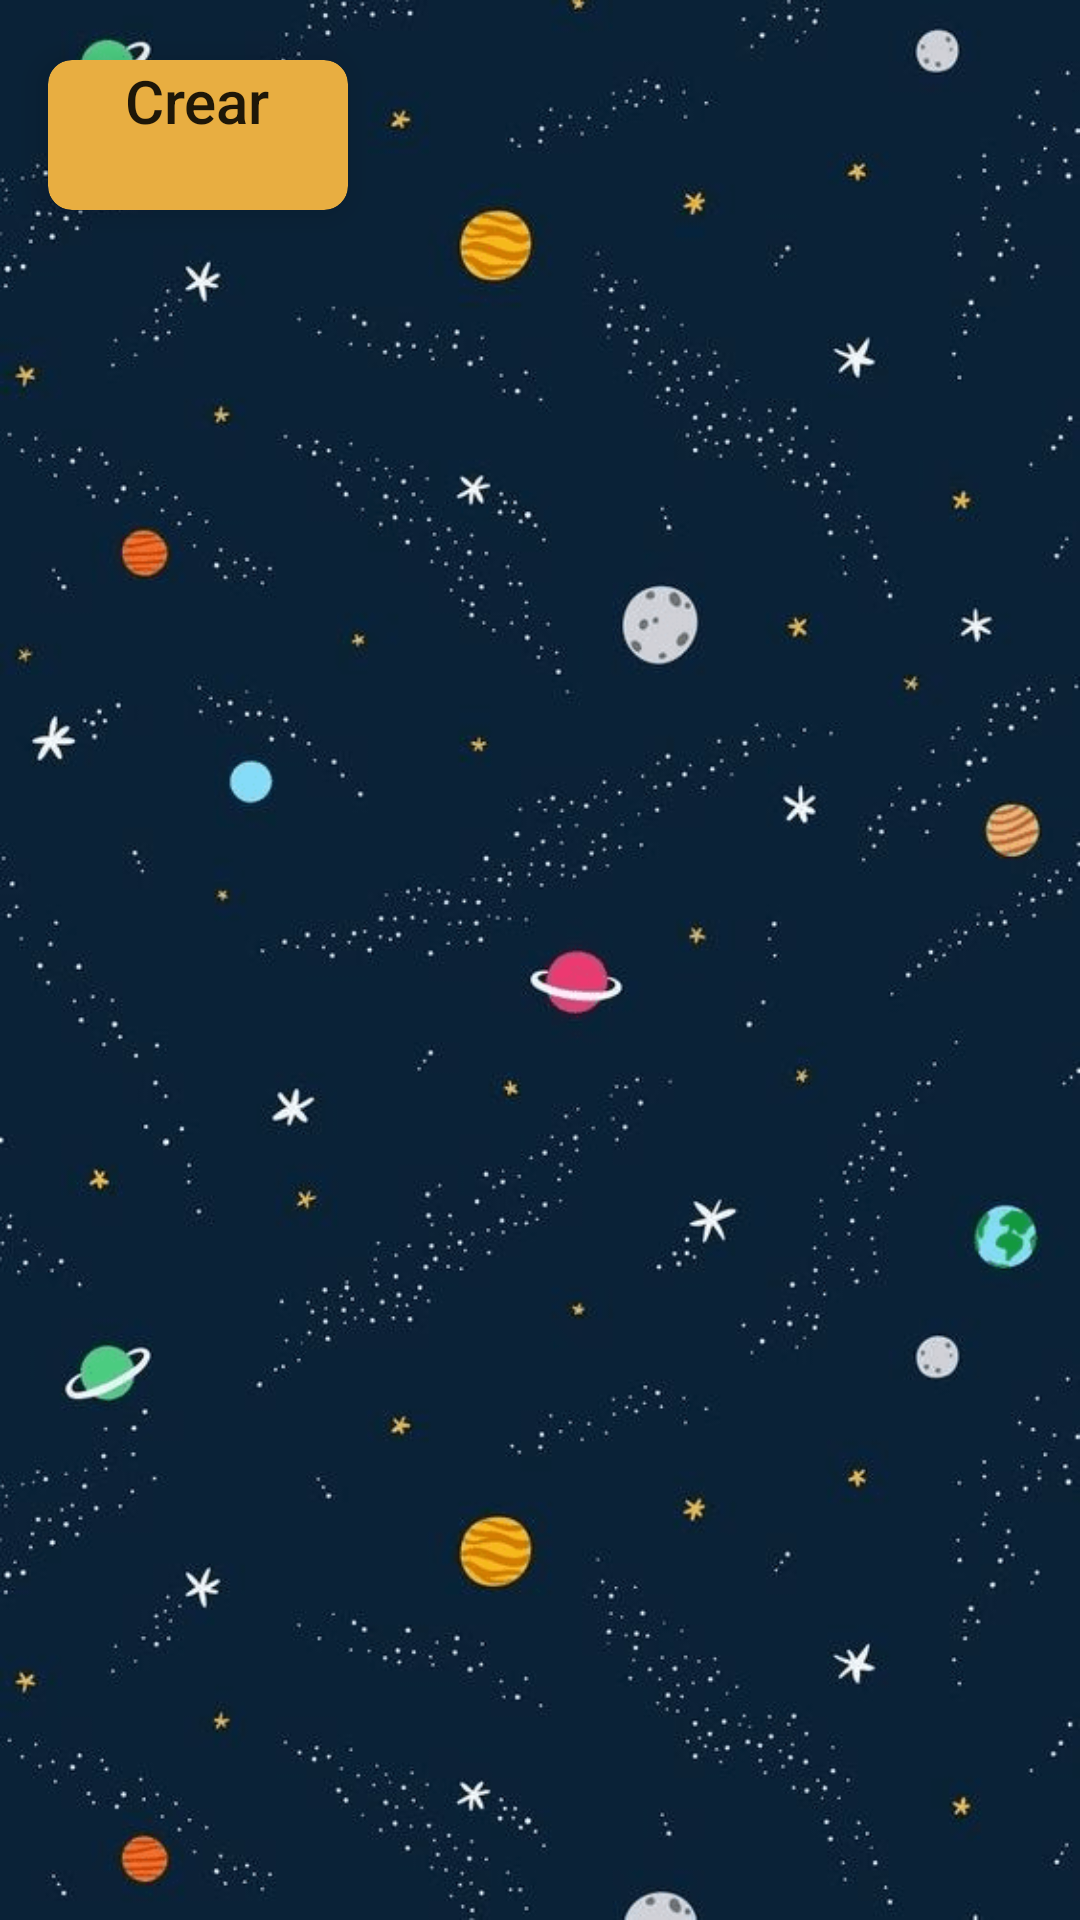

Layout XML and referenced resources for this Android screen:
<!-- AndroidManifest.xml: application theme Theme.Plucky -->
<!-- res/layout/fragment_clan.xml -->
<?xml version="1.0" encoding="utf-8"?>
<FrameLayout xmlns:android="http://schemas.android.com/apk/res/android"
    xmlns:tools="http://schemas.android.com/tools"
    android:layout_width="match_parent"
    android:layout_height="match_parent"
    xmlns:app="http://schemas.android.com/apk/res-auto"
    android:background="@drawable/primerfondo"
    tools:context=".ui.online.ClanFragment">

    <androidx.cardview.widget.CardView
        android:layout_marginTop="20dp"
        android:id="@+id/chatclan"
        android:layout_width="100dp"
        android:layout_height="50dp"
        android:layout_marginLeft="16dp"
        android:layout_marginRight="16dp"
        android:layout_marginBottom="10dp"
        android:foreground="?selectableItemBackground"
        app:cardBackgroundColor="#E8AE41"
        app:cardCornerRadius="8dp"
        app:cardElevation="6dp"
        >
        <TextView
            android:layout_width="wrap_content"
            android:layout_height="wrap_content"
            android:layout_gravity="center_horizontal|center_vertical"
            android:minHeight="?actionBarSize"
            android:text="Crear"
            android:textSize="20dp"
            android:textAppearance="@style/TextAppearance.Widget.AppCompat.Toolbar.Title" />

    </androidx.cardview.widget.CardView>


</FrameLayout>
<!-- resources referenced by this layout -->
<resources>
  <!-- drawable primerfondo: png bitmap (drawable-v24, 130131 bytes) -->
  <style name="Theme.Plucky" parent="Theme.MaterialComponents.DayNight.NoActionBar">
          
          <item name="colorPrimary">#F2BD1D</item>
          <item name="colorPrimaryVariant">#88ACCF</item>
          <item name="colorOnPrimary">@color/white</item>
          
          <item name="colorSecondary">@color/teal_200</item>
          <item name="colorSecondaryVariant">#88ACCF</item>
          <item name="colorOnSecondary">@color/black</item>
          
          <item name="android:statusBarColor" tools:targetApi="l">?attr/colorPrimaryVariant</item>
          
      </style>
  <color name="white">#FFFFFFFF</color>
  <color name="teal_200">#FF03DAC5</color>
  <color name="black">#FF000000</color>
</resources>
